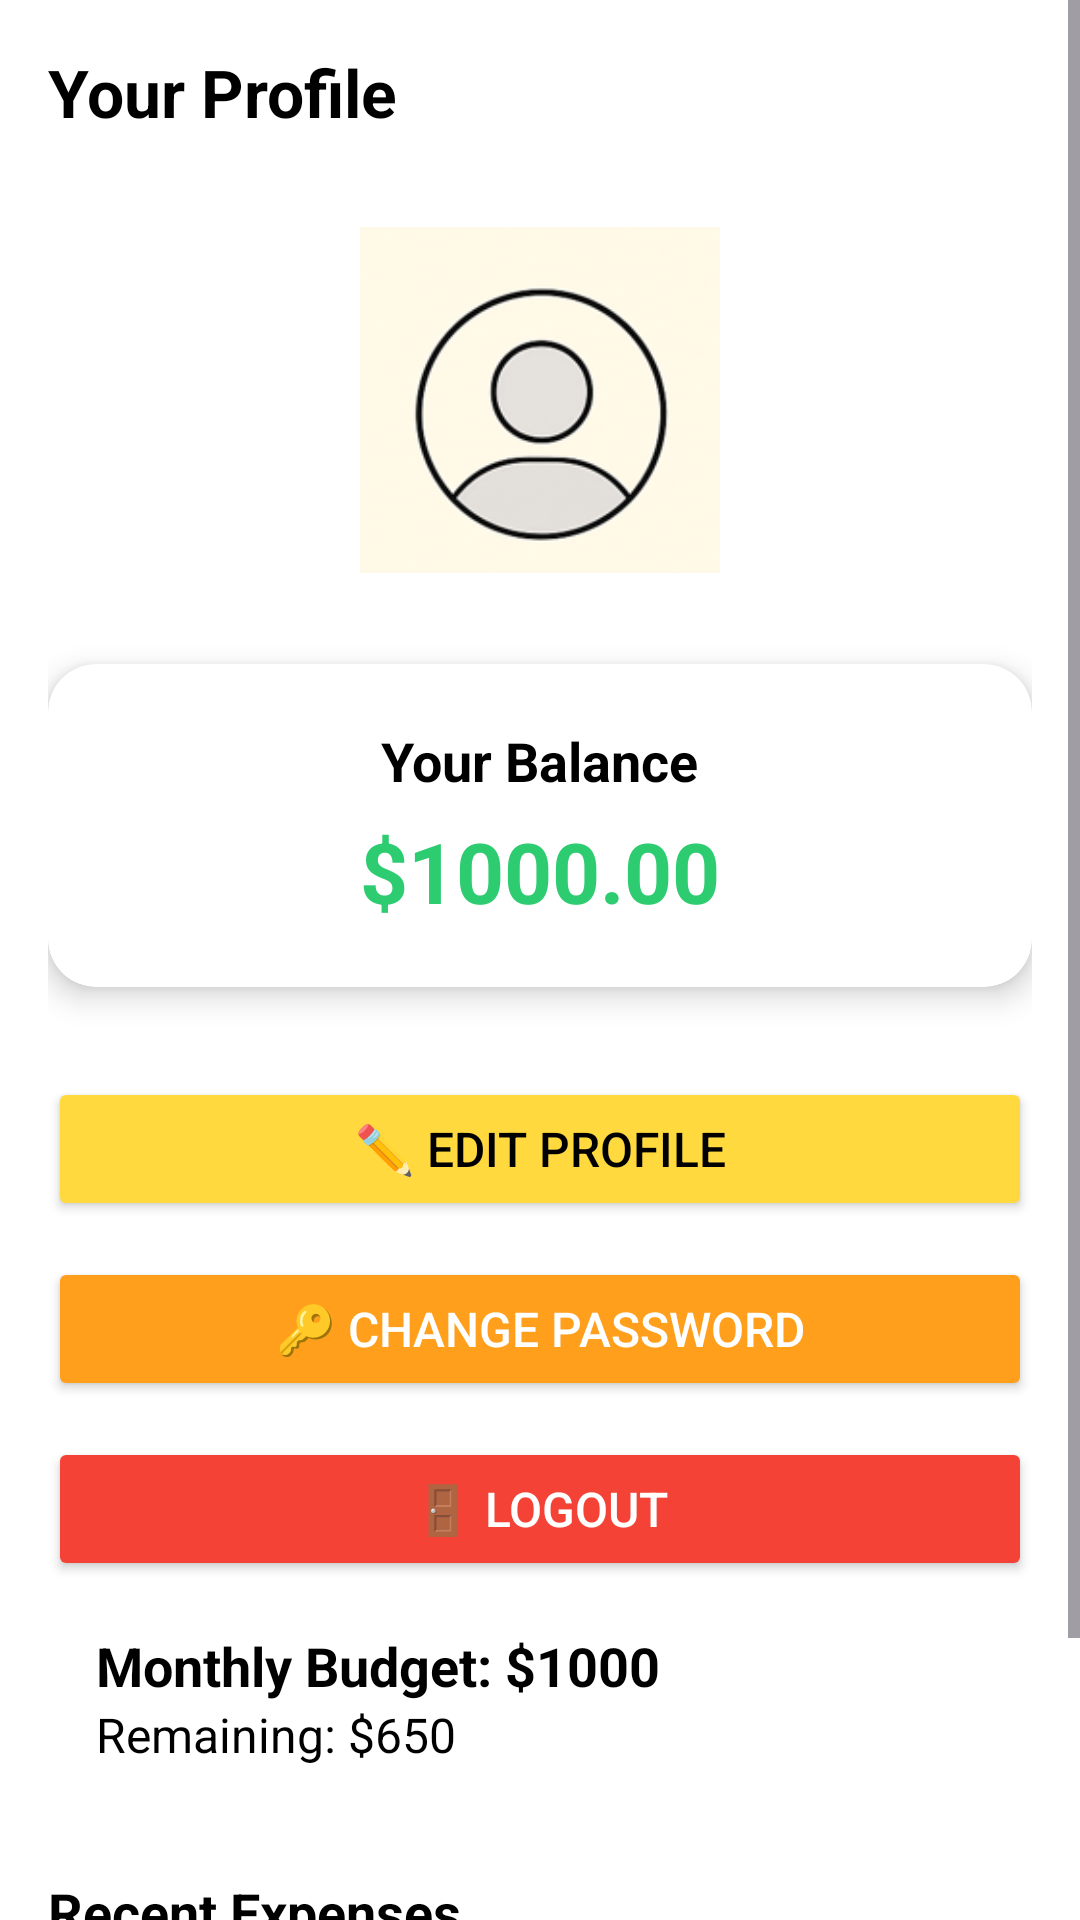

Produce the Android XML layout that renders to this screen, including the resource entries it uses.
<!-- AndroidManifest.xml: application theme Theme.Budgetbee -->
<!-- res/layout/profilefragment.xml -->
<?xml version="1.0" encoding="utf-8"?>

<ScrollView xmlns:android="http://schemas.android.com/apk/res/android"
    xmlns:card_view="http://schemas.android.com/apk/res-auto"
    android:layout_width="match_parent"
    android:layout_height="match_parent"
    android:fillViewport="true"
    android:background="@color/white">

    <LinearLayout
        android:layout_width="match_parent"
        android:layout_height="wrap_content"
        android:orientation="vertical"
        android:padding="16dp">

        
        <TextView
            android:id="@+id/txtWelcome"
            android:layout_width="wrap_content"
            android:layout_height="wrap_content"
            android:text="Your Profile"
            android:textSize="22sp"
            android:textStyle="bold"
            android:textColor="@color/black"
            android:layout_marginBottom="20dp" />

        <ImageView
            android:id="@+id/ivProfilePic"
            android:layout_width="120dp"
            android:layout_height="136dp"
            android:layout_gravity="center"
            android:src="@drawable/profilepic">

        </ImageView>



        
        <androidx.cardview.widget.CardView
            android:layout_width="match_parent"
            android:layout_height="wrap_content"
            android:layout_marginTop="20dp"
            card_view:cardCornerRadius="16dp"
            card_view:cardElevation="6dp"
            android:backgroundTint="@color/white">

            <LinearLayout
                android:layout_width="match_parent"
                android:layout_height="wrap_content"
                android:orientation="vertical"
                android:padding="20dp"
                android:gravity="center">

                <TextView
                    android:id="@+id/tvBalanceLabel"
                    android:layout_width="wrap_content"
                    android:layout_height="wrap_content"
                    android:text="Your Balance"
                    android:textSize="18sp"
                    android:textStyle="bold"
                    android:textColor="@color/black" />

                <TextView
                    android:id="@+id/tvBalance"
                    android:layout_width="wrap_content"
                    android:layout_height="wrap_content"
                    android:text="$1000.00"
                    android:textSize="28sp"
                    android:textStyle="bold"
                    android:textColor="@color/green"
                    android:layout_marginTop="6dp" />

            </LinearLayout>
        </androidx.cardview.widget.CardView>

        
        <Button
            android:id="@+id/btnEditProfile"
            android:layout_width="match_parent"
            android:layout_height="wrap_content"
            android:text="✏️ Edit Profile"
            android:textSize="16sp"
            android:layout_marginTop="30dp"
            android:backgroundTint="@color/bee_yellow"
            android:textColor="@color/black"
            android:padding="12dp" />

        <Button
            android:id="@+id/btnChangePassword"
            android:layout_width="match_parent"
            android:layout_height="wrap_content"
            android:text="🔑 Change Password"
            android:textSize="16sp"
            android:layout_marginTop="12dp"
            android:backgroundTint="@color/bee_orange"
            android:textColor="@color/white"
            android:padding="12dp" />

        <Button
            android:id="@+id/btnLogout"
            android:layout_width="match_parent"
            android:layout_height="wrap_content"
            android:text="🚪 Logout"
            android:textSize="16sp"
            android:layout_marginTop="12dp"
            android:backgroundTint="@color/red"
            android:textColor="@color/white"
            android:padding="12dp" />

        
        <LinearLayout
            android:layout_width="match_parent"
            android:layout_height="wrap_content"
            android:orientation="vertical"
            android:padding="16dp"
            android:background="@drawable/card_bg"
            android:layout_marginBottom="20dp">

            <TextView
                android:id="@+id/txtMonthlyBudget"
                android:layout_width="wrap_content"
                android:layout_height="wrap_content"
                android:text="Monthly Budget: $1000"
                android:textSize="18sp"
                android:textStyle="bold"
                android:textColor="@color/black" />

            <TextView
                android:id="@+id/txtRemaining"
                android:layout_width="wrap_content"
                android:layout_height="wrap_content"
                android:text="Remaining: $650"
                android:textSize="16sp"
                android:textColor="@color/black" />
        </LinearLayout>

        
        <TextView
            android:layout_width="wrap_content"
            android:layout_height="wrap_content"
            android:text="Recent Expenses"
            android:textSize="18sp"
            android:textStyle="bold"
            android:textColor="@color/black"
            android:layout_marginBottom="10dp" />

        <LinearLayout
            android:layout_width="match_parent"
            android:layout_height="wrap_content"
            android:orientation="vertical">

            <TextView
                android:layout_width="wrap_content"
                android:layout_height="wrap_content"
                android:text="• Coffee - $5"
                android:textSize="16sp"
                android:layout_marginBottom="5dp" />

            <TextView
                android:layout_width="wrap_content"
                android:layout_height="wrap_content"
                android:text="• Groceries - $40"
                android:textSize="16sp"
                android:layout_marginBottom="5dp" />

            <TextView
                android:layout_width="wrap_content"
                android:layout_height="wrap_content"
                android:text="• Transport - $15"
                android:textSize="16sp" />
        </LinearLayout>

    </LinearLayout>
</ScrollView>
<!-- resources referenced by this layout -->
<resources>
  <color name="bee_orange">#FF9F1C</color>
  <color name="bee_yellow">#FFD93D</color>
  <color name="black">#000000</color>
  <color name="green">#2ECC71</color>
  <color name="red">#F44336</color>
  <color name="white">#FFFFFF</color>
  <!-- drawable card_bg (drawable) -->
  <?xml version="1.0" encoding="utf-8"?>
  
  <shape xmlns:android="http://schemas.android.com/apk/res/android"
      android:shape="rectangle">
      <solid android:color="@color/white" />
      <corners android:radius="12dp" />
      <stroke android:width="1dp" android:color="@color/white" />
      <padding android:left="12dp" android:top="12dp" android:right="12dp" android:bottom="12dp"/>
  </shape>
  <!-- drawable profilepic: png bitmap (drawable, 38850 bytes) -->
  <style name="Theme.Budgetbee" parent="Base.Theme.Budgetbee" />
  <style name="Base.Theme.Budgetbee" parent="Theme.Material3.DayNight.NoActionBar">
          
          
      </style>
</resources>
